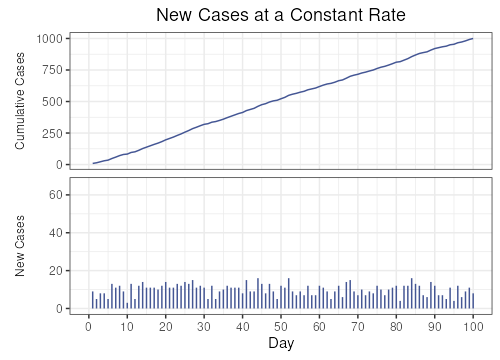

Source data for this figure (header and first rows):
Day, NewCases, Cumul
1, 9, 9
2, 5, 14
3, 8, 22
4, 8, 30
5, 5, 35
6, 13, 48
7, 11, 59
8, 12, 71
9, 9, 80
10, 3, 83
11, 13, 96
12, 5, 101
13, 12, 113
14, 14, 127
15, 11, 138
16, 11, 149
17, 11, 160
18, 10, 170
19, 12, 182
20, 14, 196
21, 11, 207
22, 11, 218
23, 13, 231
24, 12, 243
25, 14, 257
26, 13, 270
27, 15, 285
28, 11, 296
29, 12, 308
30, 11, 319
31, 5, 324
32, 12, 336
33, 5, 341
34, 9, 350
35, 10, 360
36, 12, 372
37, 11, 383
38, 11, 394
39, 11, 405
40, 8, 413
41, 15, 428
42, 9, 437
43, 9, 446
44, 16, 462
45, 13, 475
46, 8, 483
47, 13, 496
48, 9, 505
49, 5, 510
50, 12, 522
51, 11, 533
52, 16, 549
53, 9, 558
54, 7, 565
55, 9, 574
56, 7, 581
57, 12, 593
58, 7, 600
59, 7, 607
60, 12, 619
... 40 more rows
